Run: headless pygame with SDL's dummy video driver; simulated clock (each Clock.tick advances the game by its frame time, no real sleeping); random seed 0; keys injected as events and as key.get_pressed() state; no mouse input.
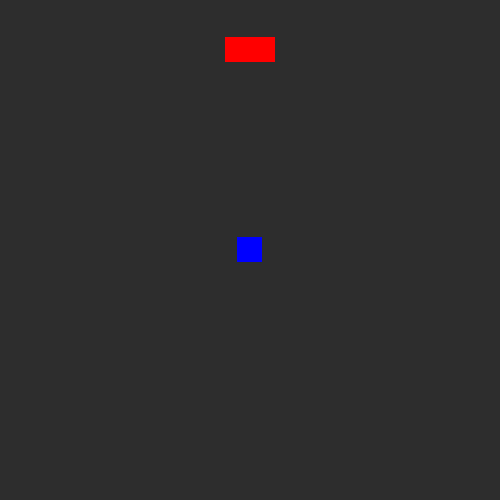
Frame 1 of 4 · flips 1–60 · no input
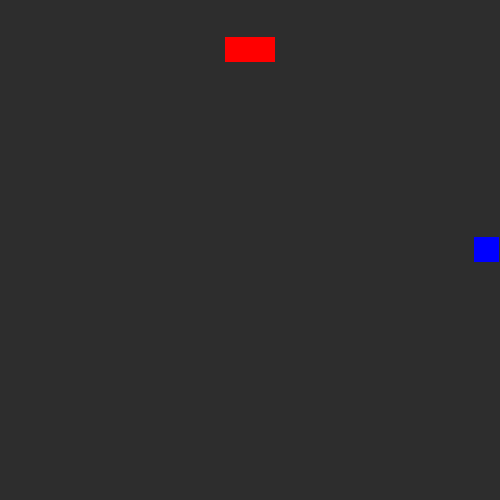
Frame 2 of 4 · flips 61–180 · tapped SPACE, RETURN · held RIGHT (→), D
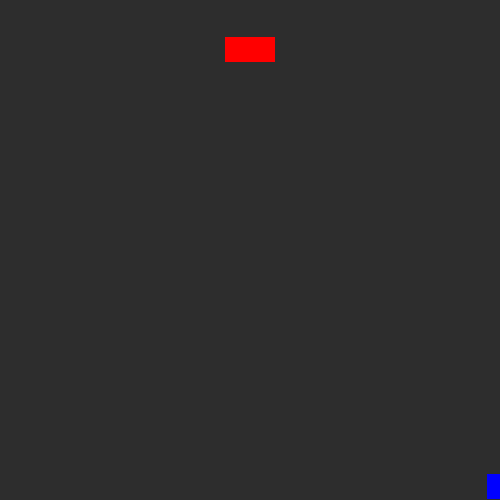
Frame 3 of 4 · flips 181–300 · held DOWN (↓), S
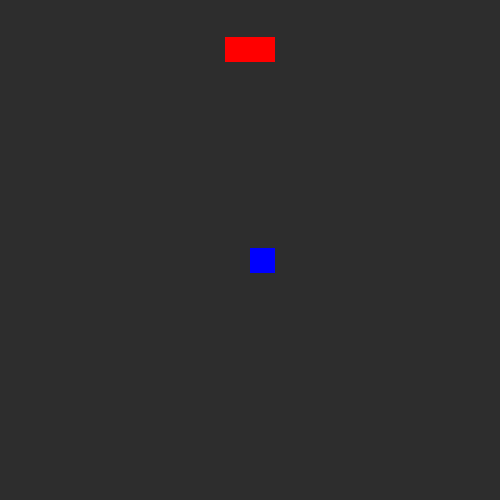
Frame 4 of 4 · flips 301–420 · held LEFT (←), A, UP (↑), W

The pygame program that drew these frames:

import pygame
pygame.init()

screenX,screenY = 500,500
bgcolour = (45,45,45)

screen = pygame.display.set_mode((screenX,screenY))
screen.fill(bgcolour)
clock = pygame.time.Clock()


teamColours = {
    "Enemy" : (255,0,0),
    "Player" : (0,0,255)
    }



def Draw(sprite):
    xPos = sprite.xPos
    yPos = sprite.yPos

    xSize = sprite.xSize
    ySize = sprite.ySize
    
    team = sprite.team

    pygame.draw.rect(screen,teamColours[team],(xPos-(xSize/2),yPos-(ySize/2),xSize,ySize) )






class sprite():

    
        
    
    def __init__(self,xPos,yPos,xSize,ySize,team,hp,dmg,velocity,maxVelocity,acceleration,deceleration):

        self.xPos = xPos
        self.yPos = yPos
        
        self.xSize = xSize
        self.ySize = ySize
        
        self.team = team
        self.hp = hp
        self.dmg = dmg

        self.velocity = velocity
        self.maxVelocity = maxVelocity
        self.acceleration = acceleration

        self.deceleration = deceleration

    def ChangeVelocity(self,axis,mult):
        if axis == "Y":
            mult *= -1

        axis = dict(X=0,Y=1)[axis]
        
        self.velocity[axis] = self.velocity[axis] + (self.acceleration[axis] * mult) #change velocity
        
        self.velocity[axis] = min(self.maxVelocity[axis],max(self.velocity[axis],self.maxVelocity[axis]*-1)) #fit within bounds

    def AprochZeroVelocity(self,axis):

        axis = dict(X=0,Y=1)[axis]
        
        if self.velocity[axis] > 0:
            self.velocity[axis] = max(self.velocity[axis]-self.deceleration[axis],0)#decelerate if travelling right
        elif self.velocity[axis] < 0:
            self.velocity[axis] = min(self.velocity[axis]+self.deceleration[axis],0) #decelerate if travelling left

    def Move(self):
        self.xPos = max(0,min(self.xPos+self.velocity[0],screenX))
        self.yPos = max(0,min(self.yPos+self.velocity[1],screenY))

    
player = sprite(
    xPos = screenX//2,
    yPos = screenY//2,
    xSize = 25,
    ySize = 25,
    velocity = [0,0],
    maxVelocity = [2,2],
    acceleration = [0.5,0.5],
    deceleration = [0.0625,0.0625],
    team = "Player",
    hp = 100,
    dmg = None
    )

enemy = sprite(
    xPos = screenX//2,
    yPos = 50,
    xSize = 50,
    ySize = 25,
    velocity = [0,0],
    maxVelocity = [0,0],
    acceleration = [0,0],
    deceleration = [0,0],
    team = "Enemy",
    hp = 100,
    dmg = None
    )

EntityList = [player,enemy]


run = True
while run:  
    clock.tick(60)
    screen.fill(bgcolour)

    for event in pygame.event.get():
        if event.type == pygame.QUIT:
            run = False
        if event.type == pygame.KEYDOWN:
            if event.key == pygame.K_d:
                continue
    
    pressedkeys = pygame.key.get_pressed()
    
    if pressedkeys[pygame.K_a]:
        player.ChangeVelocity("X",-1)
    if pressedkeys[pygame.K_d]:
        player.ChangeVelocity("X",+1)
    if ( (not pressedkeys[pygame.K_a]) and (not pressedkeys[pygame.K_d]) ):
        player.AprochZeroVelocity("X")

    if pressedkeys[pygame.K_w]:
        player.ChangeVelocity("Y",+1)
    if pressedkeys[pygame.K_s]:
        player.ChangeVelocity("Y",-1)
    if ( (not pressedkeys[pygame.K_w]) and (not pressedkeys[pygame.K_s]) ):
        player.AprochZeroVelocity("Y")
    

    
    player.Move()
    
    for Entity in EntityList:
        Draw(Entity)
    
    



    pygame.display.flip()

                
            
pygame.quit()
quit()
